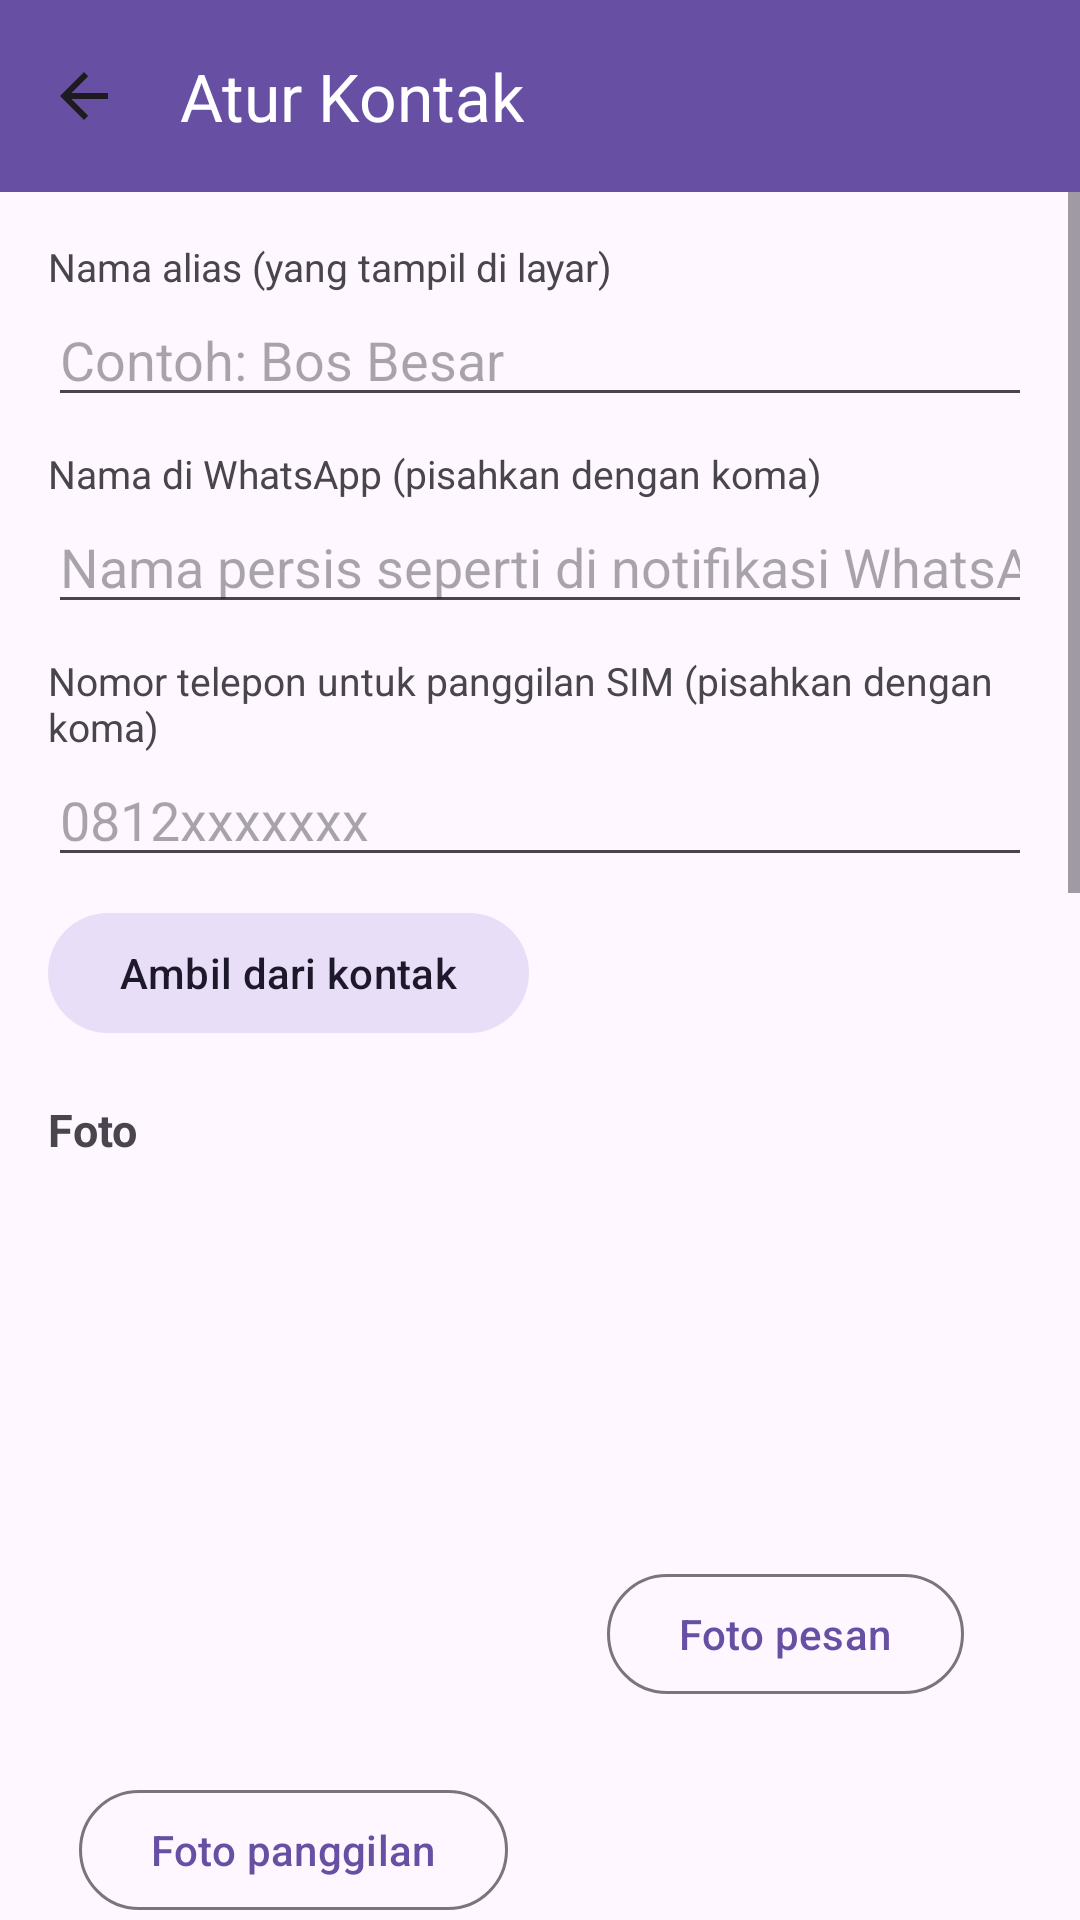

Reconstruct the res/layout file that produces this screen, plus the resources it refers to.
<!-- AndroidManifest.xml: application theme Theme.FotoContact -->
<!-- res/layout/activity_edit_rule.xml -->
<?xml version="1.0" encoding="utf-8"?>
<LinearLayout xmlns:android="http://schemas.android.com/apk/res/android"
    xmlns:app="http://schemas.android.com/apk/res-auto"
    android:layout_width="match_parent"
    android:layout_height="match_parent"
    android:orientation="vertical">

    <com.google.android.material.appbar.MaterialToolbar
        android:id="@+id/toolbar"
        android:layout_width="match_parent"
        android:layout_height="?attr/actionBarSize"
        android:background="?attr/colorPrimary"
        app:navigationIcon="@drawable/ic_back"
        app:title="Atur Kontak"
        app:titleTextColor="?attr/colorOnPrimary" />

    <ScrollView
        android:layout_width="match_parent"
        android:layout_height="0dp"
        android:layout_weight="1">

        <LinearLayout
            android:layout_width="match_parent"
            android:layout_height="wrap_content"
            android:orientation="vertical"
            android:padding="16dp">

            <TextView
                android:layout_width="match_parent"
                android:layout_height="wrap_content"
                android:text="Nama alias (yang tampil di layar)"
                android:textSize="13sp" />

            <EditText
                android:id="@+id/etAlias"
                android:layout_width="match_parent"
                android:layout_height="wrap_content"
                android:hint="Contoh: Bos Besar"
                android:importantForAutofill="no"
                android:inputType="textPersonName" />

            <TextView
                android:layout_width="match_parent"
                android:layout_height="wrap_content"
                android:layout_marginTop="10dp"
                android:text="Nama di WhatsApp (pisahkan dengan koma)"
                android:textSize="13sp" />

            <EditText
                android:id="@+id/etNames"
                android:layout_width="match_parent"
                android:layout_height="wrap_content"
                android:hint="Nama persis seperti di notifikasi WhatsApp"
                android:importantForAutofill="no"
                android:inputType="text" />

            <TextView
                android:layout_width="match_parent"
                android:layout_height="wrap_content"
                android:layout_marginTop="10dp"
                android:text="Nomor telepon untuk panggilan SIM (pisahkan dengan koma)"
                android:textSize="13sp" />

            <EditText
                android:id="@+id/etNumbers"
                android:layout_width="match_parent"
                android:layout_height="wrap_content"
                android:hint="0812xxxxxxx"
                android:importantForAutofill="no"
                android:inputType="phone" />

            <com.google.android.material.button.MaterialButton
                android:id="@+id/btnPickContact"
                style="@style/Widget.Material3.Button.TonalButton"
                android:layout_width="wrap_content"
                android:layout_height="wrap_content"
                android:layout_marginTop="8dp"
                android:text="Ambil dari kontak" />

            <TextView
                android:layout_width="match_parent"
                android:layout_height="wrap_content"
                android:layout_marginTop="18dp"
                android:text="Foto"
                android:textSize="15sp"
                android:textStyle="bold" />

            <LinearLayout
                android:layout_width="match_parent"
                android:layout_height="wrap_content"
                android:layout_marginTop="8dp"
                android:orientation="horizontal">

                <LinearLayout
                    android:layout_width="0dp"
                    android:layout_height="wrap_content"
                    android:layout_weight="1"
                    android:gravity="center_horizontal"
                    android:orientation="vertical">

                    <ImageView
                        android:id="@+id/imgCall"
                        android:layout_width="108dp"
                        android:layout_height="192dp"
                        android:contentDescription="Foto panggilan"
                        android:scaleType="centerCrop" />

                    <com.google.android.material.button.MaterialButton
                        android:id="@+id/btnCallPhoto"
                        style="@style/Widget.Material3.Button.OutlinedButton"
                        android:layout_width="wrap_content"
                        android:layout_height="wrap_content"
                        android:layout_marginTop="6dp"
                        android:text="Foto panggilan" />
                </LinearLayout>

                <LinearLayout
                    android:layout_width="0dp"
                    android:layout_height="wrap_content"
                    android:layout_weight="1"
                    android:gravity="center_horizontal"
                    android:orientation="vertical">

                    <ImageView
                        android:id="@+id/imgMsg"
                        android:layout_width="120dp"
                        android:layout_height="120dp"
                        android:contentDescription="Foto pesan"
                        android:scaleType="centerCrop" />

                    <com.google.android.material.button.MaterialButton
                        android:id="@+id/btnMsgPhoto"
                        style="@style/Widget.Material3.Button.OutlinedButton"
                        android:layout_width="wrap_content"
                        android:layout_height="wrap_content"
                        android:layout_marginTop="6dp"
                        android:text="Foto pesan" />
                </LinearLayout>
            </LinearLayout>

            <TextView
                android:layout_width="match_parent"
                android:layout_height="wrap_content"
                android:layout_marginTop="18dp"
                android:text="Fitur dan nada"
                android:textSize="15sp"
                android:textStyle="bold" />

            <include
                android:id="@+id/blockSim"
                layout="@layout/block_feature"
                android:layout_width="match_parent"
                android:layout_height="wrap_content"
                android:layout_marginTop="8dp" />

            <include
                android:id="@+id/blockVoice"
                layout="@layout/block_feature"
                android:layout_width="match_parent"
                android:layout_height="wrap_content"
                android:layout_marginTop="8dp" />

            <include
                android:id="@+id/blockVideo"
                layout="@layout/block_feature"
                android:layout_width="match_parent"
                android:layout_height="wrap_content"
                android:layout_marginTop="8dp" />

            <include
                android:id="@+id/blockMessage"
                layout="@layout/block_feature"
                android:layout_width="match_parent"
                android:layout_height="wrap_content"
                android:layout_marginTop="8dp" />

            <LinearLayout
                android:layout_width="match_parent"
                android:layout_height="wrap_content"
                android:layout_marginTop="16dp"
                android:orientation="horizontal">

                <com.google.android.material.button.MaterialButton
                    android:id="@+id/btnTestCall"
                    style="@style/Widget.Material3.Button.OutlinedButton"
                    android:layout_width="0dp"
                    android:layout_height="wrap_content"
                    android:layout_weight="1"
                    android:text="Uji panggilan" />

                <com.google.android.material.button.MaterialButton
                    android:id="@+id/btnTestPeek"
                    style="@style/Widget.Material3.Button.OutlinedButton"
                    android:layout_width="0dp"
                    android:layout_height="wrap_content"
                    android:layout_marginStart="8dp"
                    android:layout_weight="1"
                    android:text="Uji pesan" />
            </LinearLayout>

            <com.google.android.material.button.MaterialButton
                android:id="@+id/btnSave"
                android:layout_width="match_parent"
                android:layout_height="wrap_content"
                android:layout_marginTop="16dp"
                android:text="Simpan" />

            <com.google.android.material.button.MaterialButton
                android:id="@+id/btnDelete"
                style="@style/Widget.Material3.Button.TextButton"
                android:layout_width="match_parent"
                android:layout_height="wrap_content"
                android:layout_marginTop="4dp"
                android:text="Hapus kontak ini" />
        </LinearLayout>
    </ScrollView>
</LinearLayout>
<!-- res/layout/block_feature.xml (included above) -->
<?xml version="1.0" encoding="utf-8"?>
<LinearLayout xmlns:android="http://schemas.android.com/apk/res/android"
    android:layout_width="match_parent"
    android:layout_height="wrap_content"
    android:background="@drawable/bg_block"
    android:orientation="vertical"
    android:padding="12dp">

    <com.google.android.material.switchmaterial.SwitchMaterial
        android:id="@+id/featureSwitch"
        android:layout_width="match_parent"
        android:layout_height="wrap_content"
        android:text="Fitur"
        android:textSize="15sp"
        android:textStyle="bold" />

    <TextView
        android:id="@+id/toneName"
        android:layout_width="match_parent"
        android:layout_height="wrap_content"
        android:layout_marginTop="2dp"
        android:text="Nada bawaan sistem"
        android:textSize="12sp" />

    <LinearLayout
        android:layout_width="match_parent"
        android:layout_height="wrap_content"
        android:layout_marginTop="6dp"
        android:gravity="center_vertical"
        android:orientation="horizontal">

        <com.google.android.material.button.MaterialButton
            android:id="@+id/btnTone"
            style="@style/Widget.Material3.Button.OutlinedButton"
            android:layout_width="wrap_content"
            android:layout_height="wrap_content"
            android:text="Pilih nada" />

        <com.google.android.material.checkbox.MaterialCheckBox
            android:id="@+id/cbVibrate"
            android:layout_width="wrap_content"
            android:layout_height="wrap_content"
            android:layout_marginStart="10dp"
            android:text="Getar" />
    </LinearLayout>
</LinearLayout>
<!-- resources referenced by this layout -->
<resources>
  <!-- drawable ic_back (drawable) -->
  <vector xmlns:android="http://schemas.android.com/apk/res/android"
      android:width="24dp" android:height="24dp"
      android:viewportWidth="24" android:viewportHeight="24"
      android:tint="?attr/colorOnSurface">
      <path android:fillColor="#FFFFFF"
          android:pathData="M20,11H7.83l5.59,-5.59L12,4l-8,8 8,8 1.41,-1.41L7.83,13H20v-2z" />
  </vector>
  <style name="Theme.FotoContact" parent="Theme.Material3.DayNight.NoActionBar" />
</resources>
